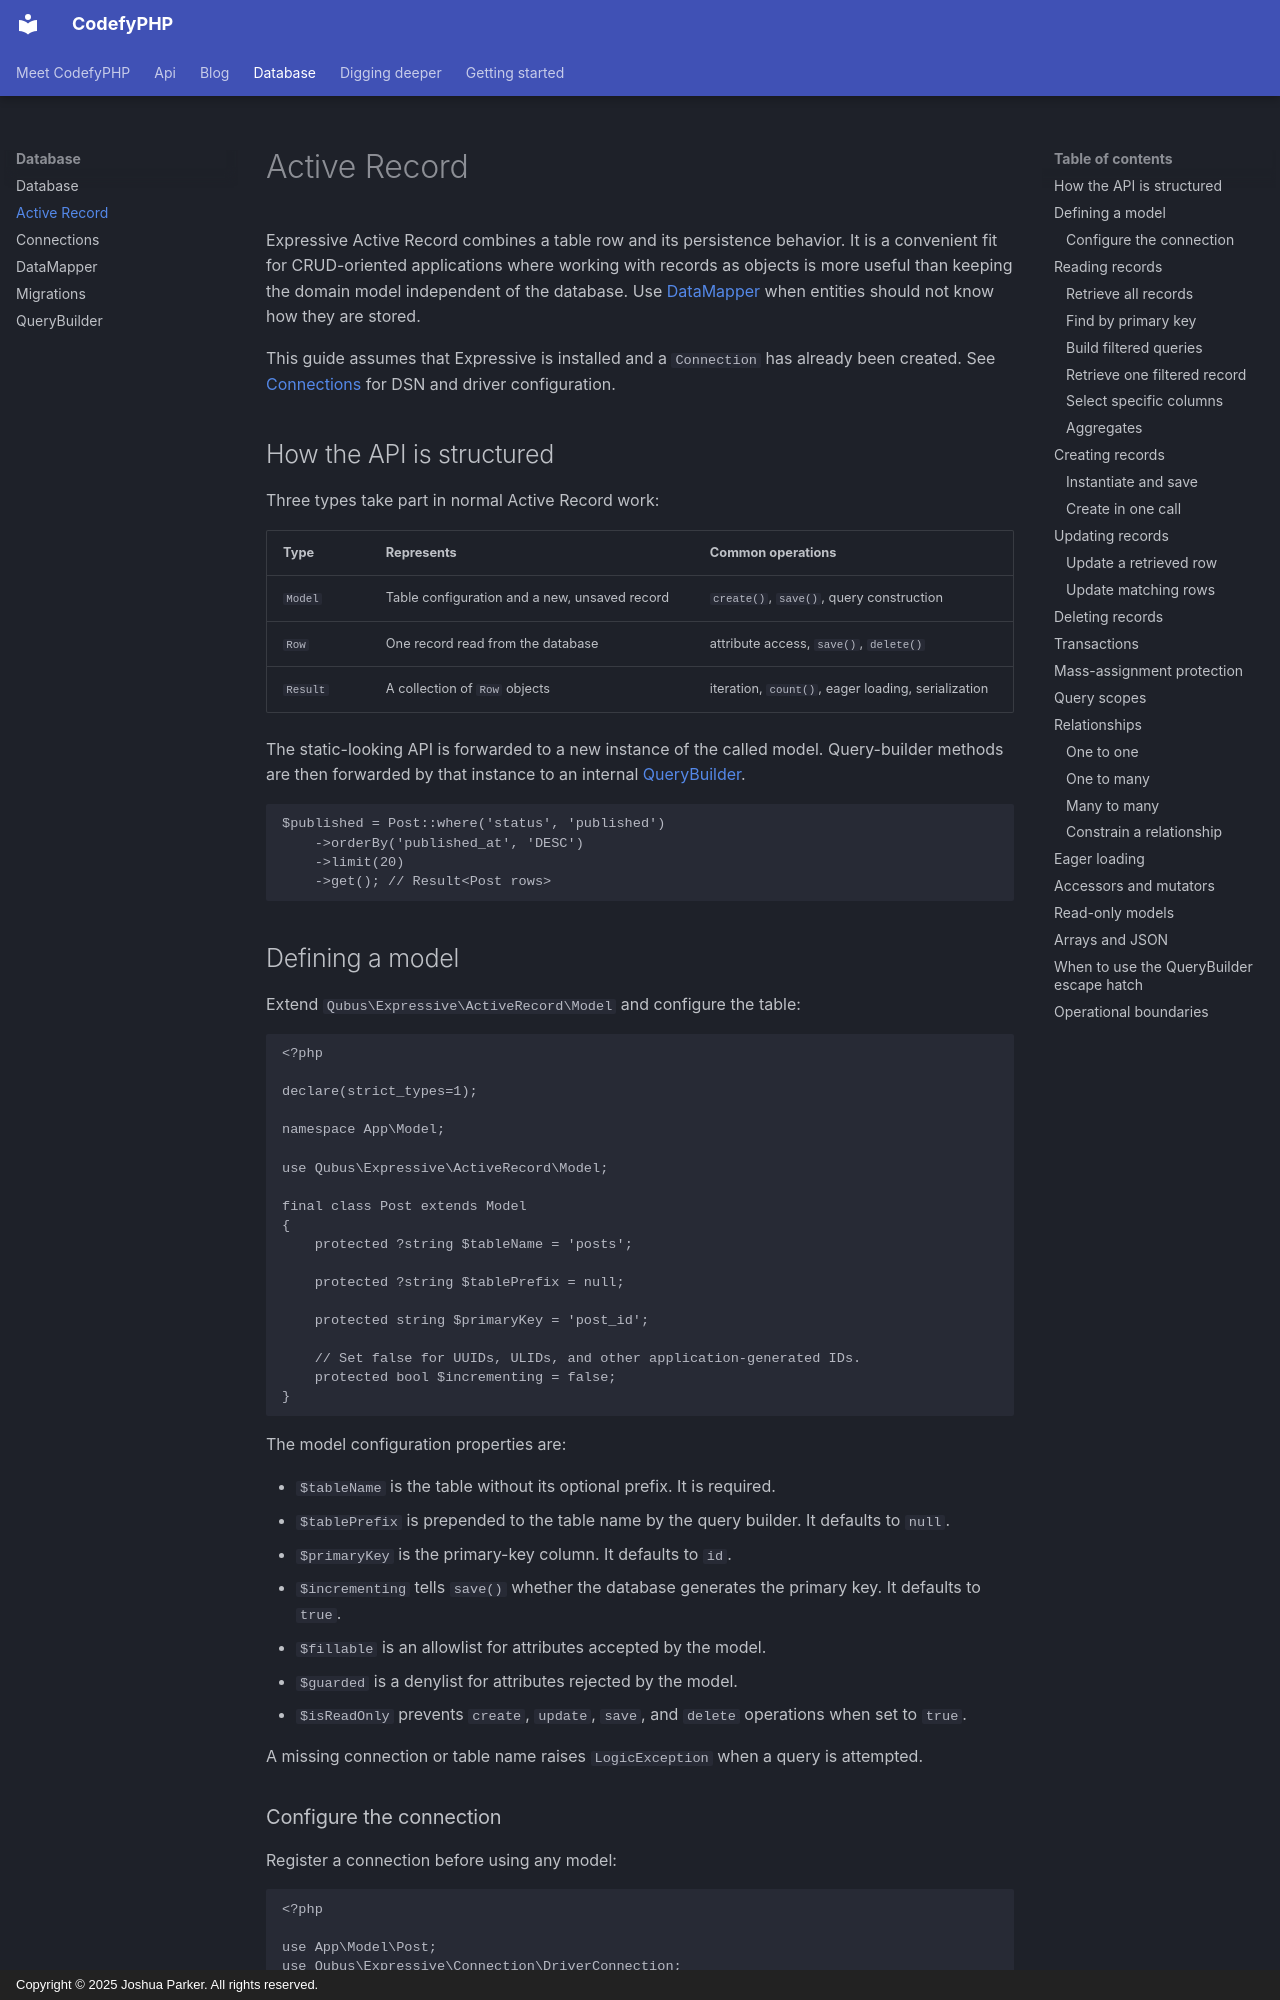

repository: codefyphp/docs · page: database/active-record/index.html · generator: mkdocs · copyright: Copyright © 2025 Joshua Parker. All rights reserved.

---
title: Active Record
sidebar_title: Active Record
summary: Use CodefyPHP Expressive Active Record to define PHP models, query rows, create and update records, manage relationships, and serialize results.
keywords: php-active-record,codefyphp-database,database-models
weight: 4
---

# Active Record

Expressive Active Record combines a table row and its persistence behavior. It is a convenient fit for CRUD-oriented
applications where working with records as objects is more useful than keeping the domain model independent of the
database. Use [DataMapper](data-mapper.md) when entities should not know how they are stored.

This guide assumes that Expressive is installed and a `Connection` has already been created. See
[Connections](connections.md) for DSN and driver configuration.

## How the API is structured

Three types take part in normal Active Record work:

| Type     | Represents                                    | Common operations                                  |
|----------|-----------------------------------------------|----------------------------------------------------|
| `Model`  | Table configuration and a new, unsaved record | `create()`, `save()`, query construction           |
| `Row`    | One record read from the database             | attribute access, `save()`, `delete()`             |
| `Result` | A collection of `Row` objects                 | iteration, `count()`, eager loading, serialization |

The static-looking API is forwarded to a new instance of the called model. Query-builder methods are then forwarded by
that instance to an internal [QueryBuilder](query-builder.md).

```php
$published = Post::where('status', 'published')
    ->orderBy('published_at', 'DESC')
    ->limit(20)
    ->get(); // Result<Post rows>
```
